Photos from the image-classification dataset "dynamic-hand-gestures-LMHGD-dataset-double-view" in the GitHub repository aviogit/dynamic-hand-gesture-classification-datasets. Its 13 classes are: catching, catching hands up, line gesture, pointing, pointing with hand raised, resting, rotating, scroll finger, shaking, shaking low, shaking raised fist, slicing, zoom gesture.

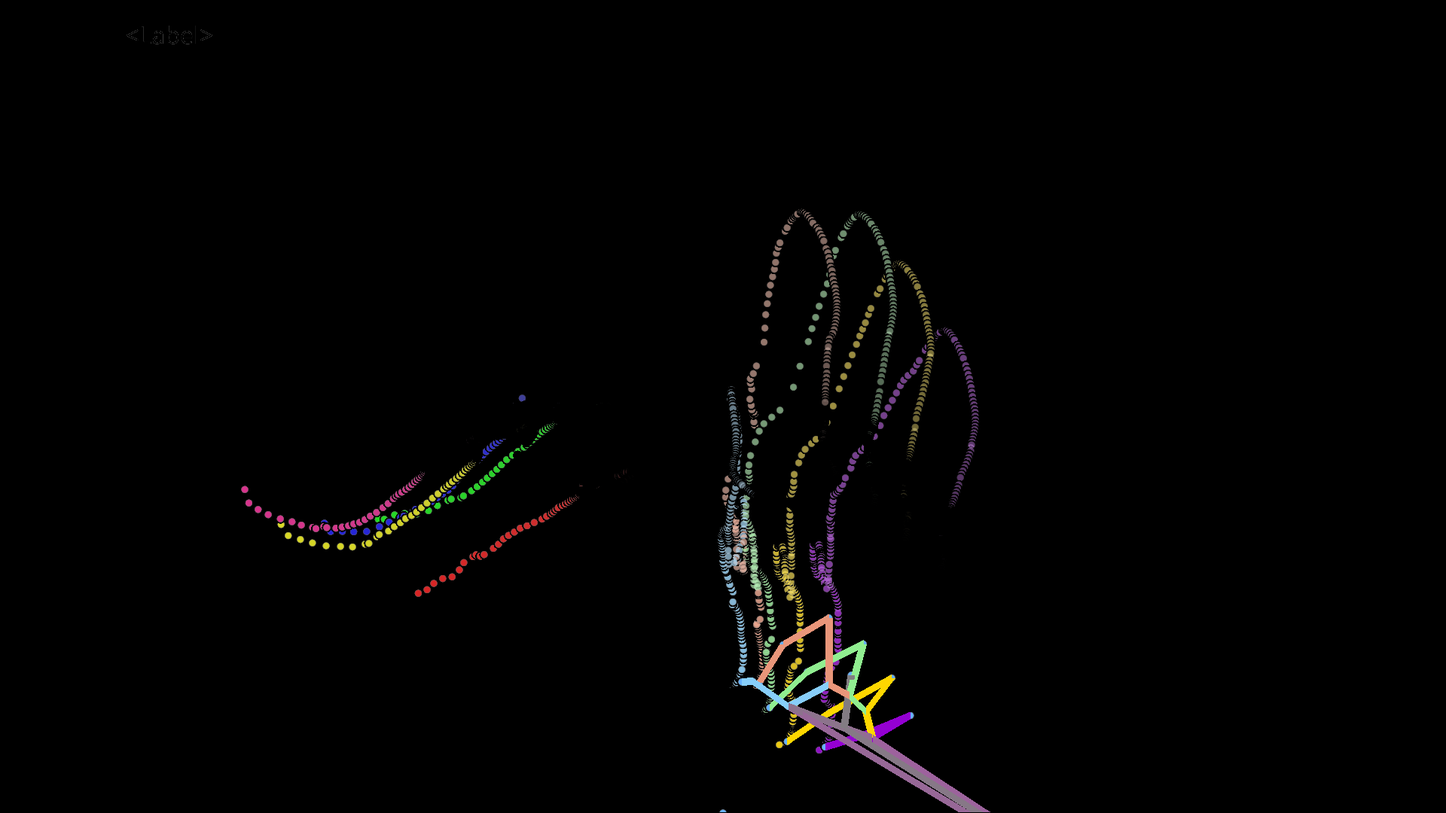
Label: catching hands up

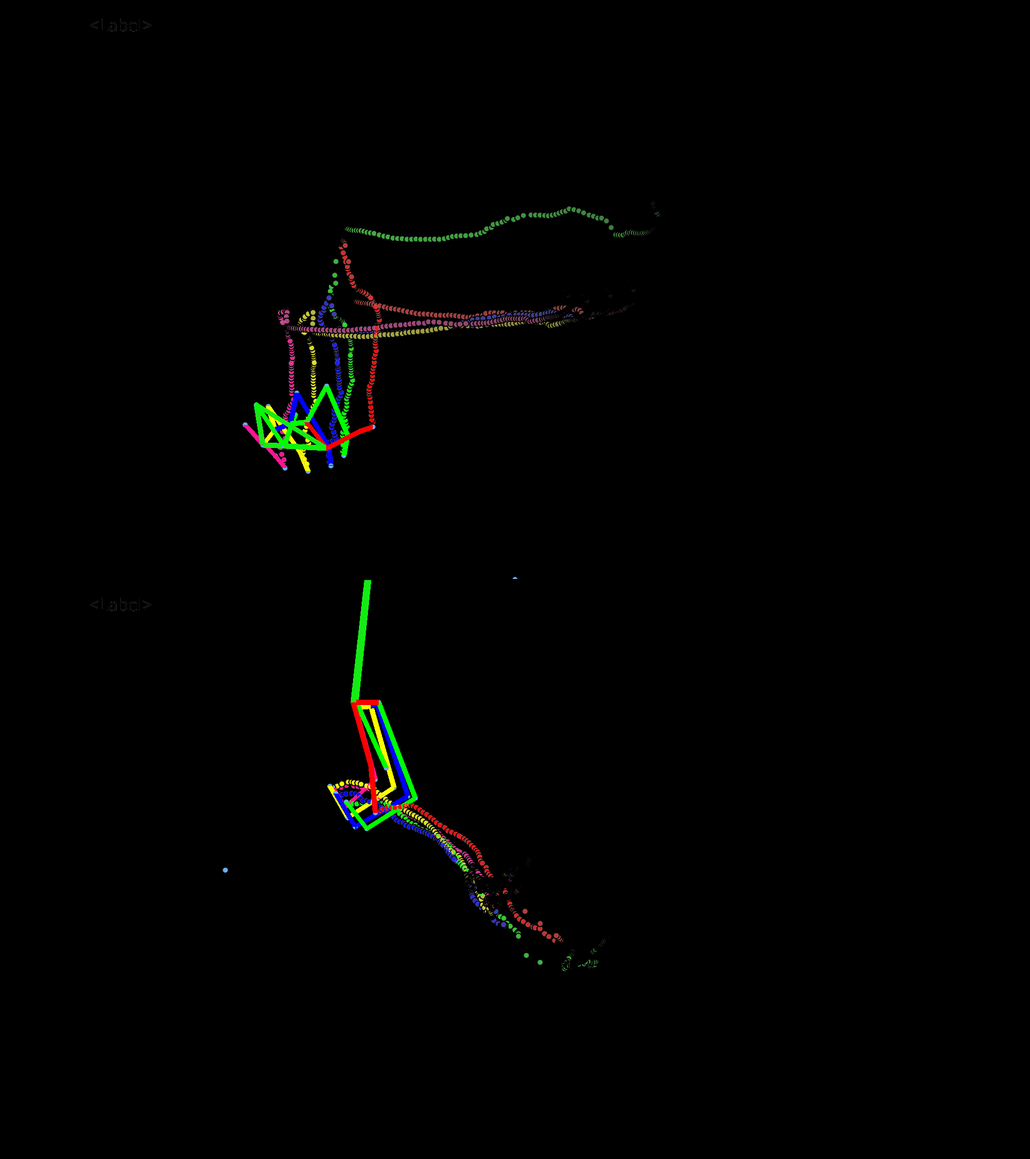
Label: line gesture

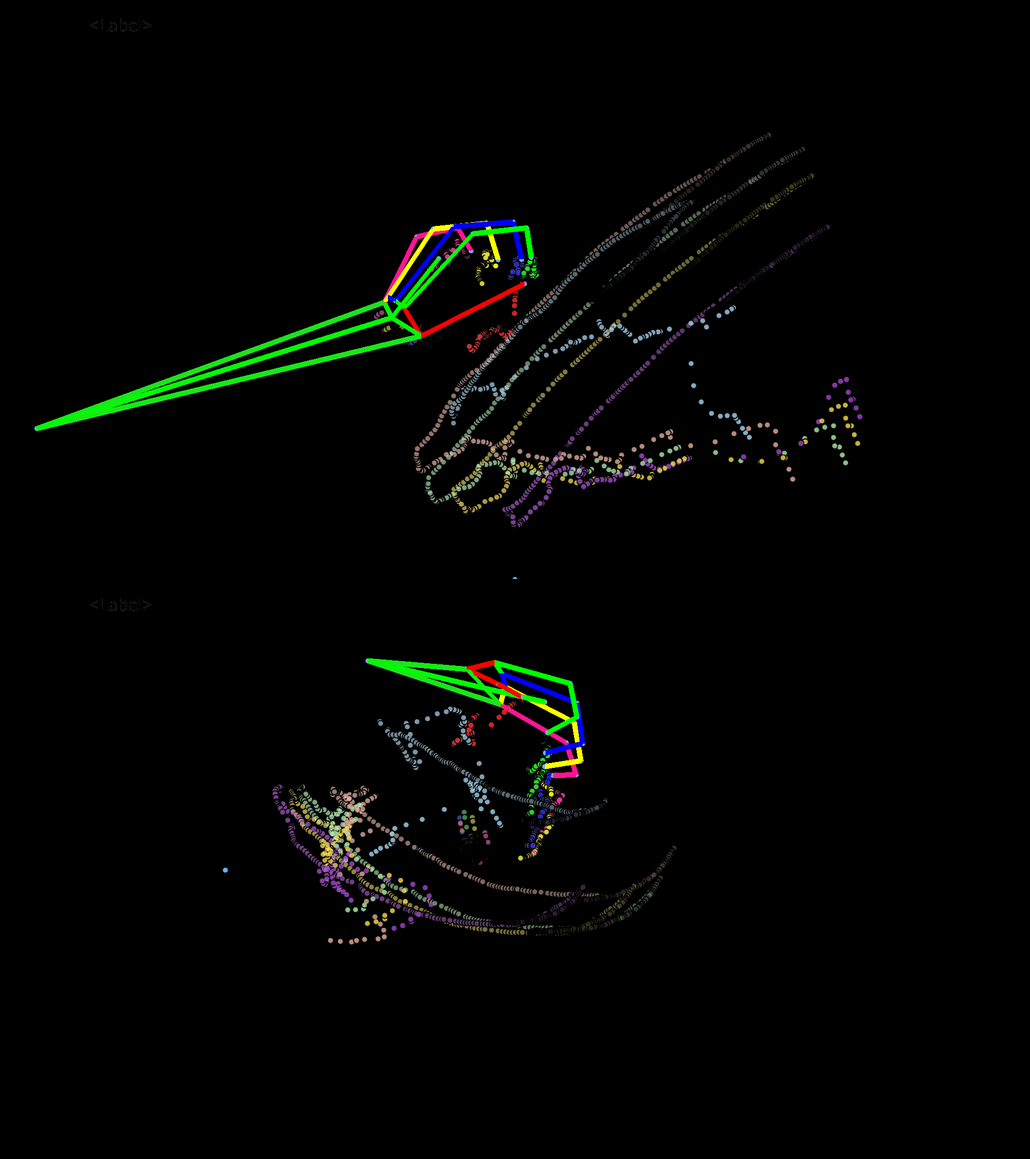
Label: shaking raised fist

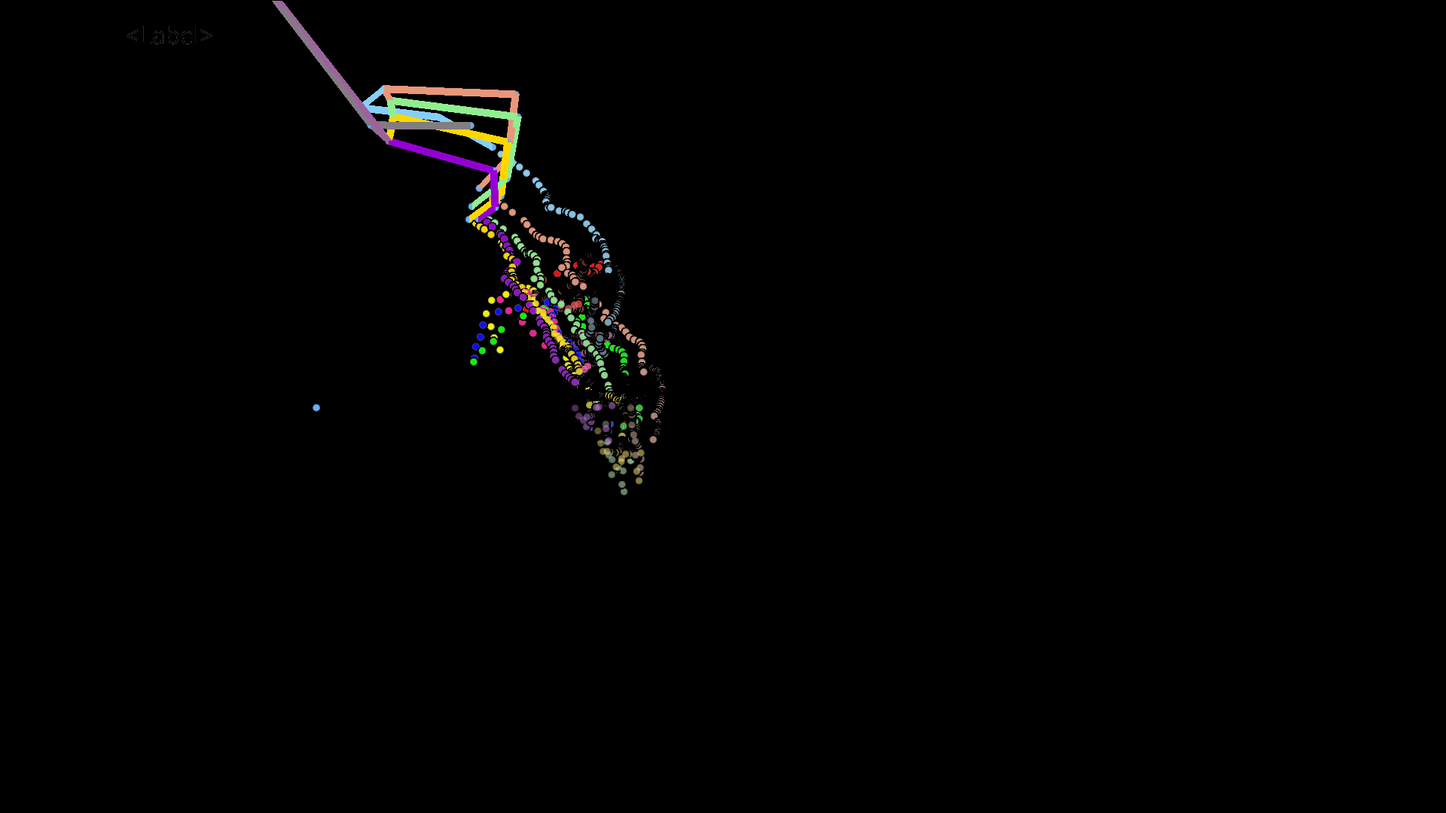
Label: zoom gesture

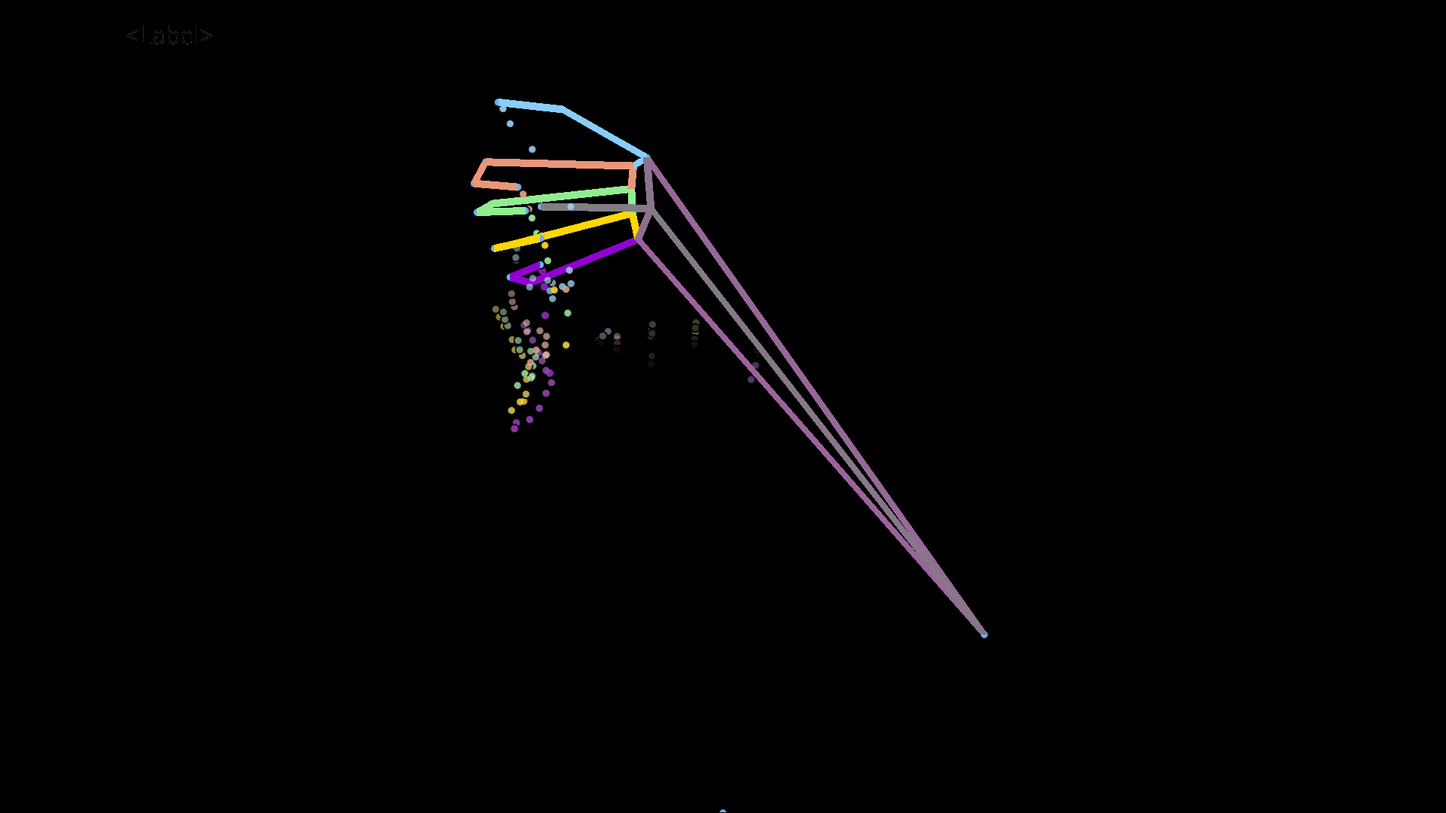
Label: resting

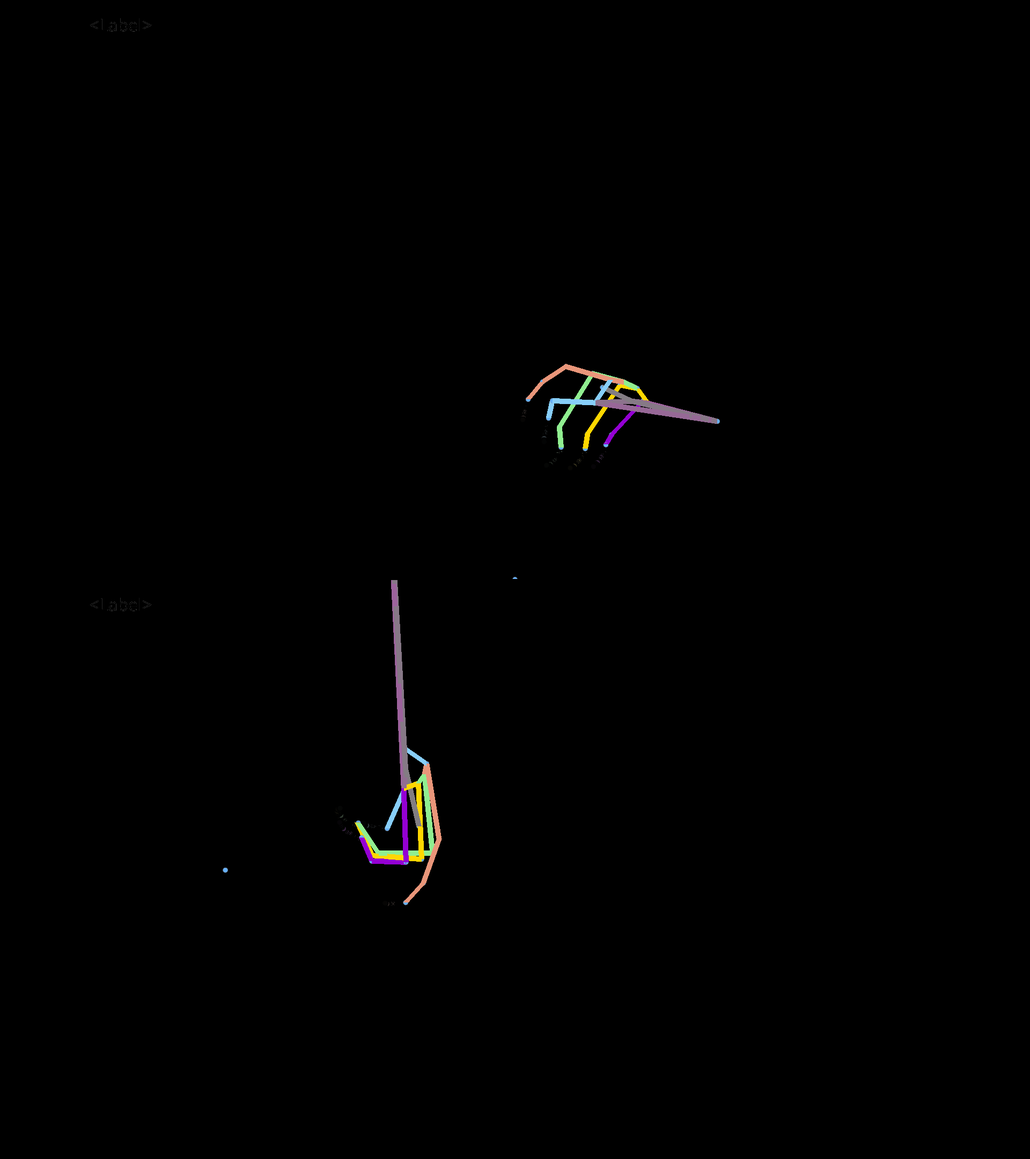
Label: scroll finger
